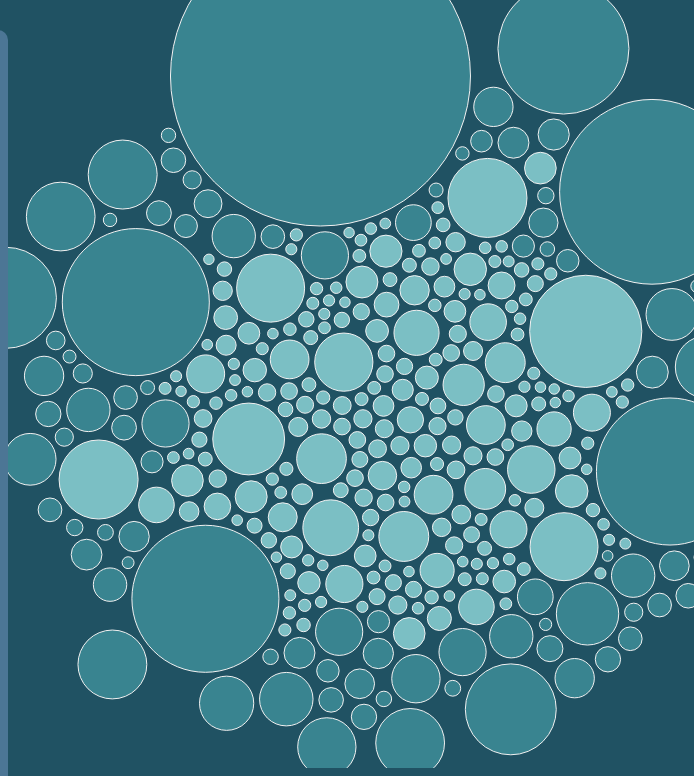
D3 v5 page, settled after 480 driven frames (8 s of simulated time); the page loaded 1 data file(s).


// ── script.js
d3.csv("./data/water-footprint-data.csv").then(function(data) {
	
	// Construct, filter and examine dataset
	console.log(data);

	var filtered_data = data.filter(d => (d.average > 0));

	console.log(filtered_data);

	/* DEFINE DIMENSIONS AND GENERATE SVG */
    var width = document.querySelector("#chart").clientWidth;
    	height = document.querySelector("#chart").clientHeight;
   		
   	var maxAverage = d3.max(filtered_data, d => +d.average);

    var svg = d3.select("#chart")
        .append("svg")
        .attr("width", width)
        .attr("height", height)
    
    /* CREATE SCALES FOR CIRCLE SIZING AND COLOR */
	var size = d3.scaleLinear()
	    .domain([0, maxAverage])
	    .range([5, 150])  // circle will be between 5-75 pixels

	var color = d3.scaleOrdinal()
		.domain(["crop", "animal"])
		.range(["#7bbfc4", "#398490"]);

	/* HANDLE MOUSE INTERACTIVITY */
	var mouseover = function(d) {
    	d3.select("#tooltip")
    		.style("font-size", "14px")
    		.html(`<b>${d.product}</b><br>${d.average} m <sup>3</sup>/ton`);
    };

    var mouseleave = function(d) {
    	d3.select("#tooltip")
			.style("font-size", "14px")
			.html("Nothing selected")
    };

	/* CREATE CIRCLE DATA POINTS */
	var node = svg.append("g")
		.selectAll("circle")
		.data(filtered_data)
		.enter()
		.append("circle")
			.attr("class", "node")
			.attr("r", d => size(d.average))
			.attr("cx", (width / 2))
			.attr("cy", (height / 2))
			.style("fill", d => color(d.type))
			.style("fill-opacity", 1)
			.attr("stroke", "#f1f1f1")
			.style("stroke-width", 1)
			.on("mouseover", mouseover) 
			.on("mouseleave", mouseleave);

	/* HANDLE SIMULATION AT WEBPAGE LANDING */
    var simulation = d3.forceSimulation()
      	.force("center", d3.forceCenter().x((width / 2) + 40).y((height / 2) + 40))
      	.force("charge", d3.forceManyBody().strength(.1))
      	.force("collide", d3.forceCollide().strength(.2).radius(d => (size(d.average)+3)).iterations(2.5)) 

    simulation
      	.nodes(filtered_data)
      	.on("tick", function(d){
        node
            .attr("cx", function(d){ return d.x; })
            .attr("cy", function(d){ return d.y; })
      	});
    });




### data: data/water-footprint-data.csv
?product, cntry-average, sum, , , average, type
Wheat (Durum wheat, Wheat nes and meslin…, 1869, 2191, 1, 1, 2191, crop
, 92, , 2, 2, 0, crop
, 229, , 3, 0, 0, crop
Wheat or meslin flour, 1892, 2217, 4, 1, 2217, crop
, 93, , 5, 2, 0, crop
, 232, , 6, 0, 0, crop
Wheat bread, 1645, 1927, 7, 1, 1927, crop
, 81, , 8, 2, 0, crop
, 202, , 9, 0, 0, crop
Dry pasta, 1892, 2217, 10, 1, 2217, crop
, 93, , 11, 2, 0, crop
, 232, , 12, 0, 0, crop
Wheat groats and meal, 2083, 2441, 13, 1, 2441, crop
, 102, , 14, 2, 0, crop
, 255, , 15, 0, 0, crop
Wheat pellets, 2083, 2441, 16, 1, 2441, crop
, 102, , 17, 2, 0, crop
, 255, , 18, 0, 0, crop
Wheat, starch, 1469, 1722, 19, 1, 1722, crop
, 72, , 20, 2, 0, crop
, 180, , 21, 0, 0, crop
Wheat gluten, whether or not dried, 4286, 5022, 22, 1, 5022, crop
, 211, , 23, 2, 0, crop
, 525, , 24, 0, 0, crop
Rice in the husk (paddy or rough), 422, 1455, 25, 1, 1455, crop
, 847, 1581, 26, 2, 0, crop
, 185, 1834, 27, 0, 0, crop
Rice, husked (brown), 549, 1889, 28, 1, 1889, crop
, 1100, 1950, 29, 2, 0, crop
, 241, 2072, 30, 0, 0, crop
Rice, semi-milled or wholly milled, whet…, 610, 2099, 31, 1, 2099, crop
, 1222, 2120, 32, 2, 0, crop
, 268, 2162, 33, 0, 0, crop
Rice, broken, 631, 2171, 34, 1, 2171, crop
, 1264, 2204, 35, 2, 0, crop
, 277, 2271, 36, 0, 0, crop
Rice flour, 664, 2285, 37, 1, 2285, crop
, 1330, 2185, 38, 2, 0, crop
, 291, 1984, 39, 0, 0, crop
Rice groats and meal, 563, 1939, 40, 1, 1939, crop
, 1129, 2303, 41, 2, 0, crop
, 247, 1394, 42, 0, 0, crop
Barley, 926, 1302, 43, 1, 1302, crop
, 221, 1662, 44, 2, 0, crop
, 154, 1748, 45, 0, 0, crop
Barley, rolled or flaked grains, 1287, 1808, 46, 1, 1808, crop
, 307, 1808, 47, 2, 0, crop
, 214, 1808, 48, 0, 0, crop
Barley,hulled,pearled,sliced or kibbled, 1287, 1808, 49, 1, 1808, crop
, 307, 1790, 50, 2, 0, crop
, 214, 1786, 51, 0, 0, crop
Malt, not roasted, 1269, 1783, 52, 1, 1783, crop
, 303, 2100, 53, 2, 0, crop
, 212, 2176, 54, 0, 0, crop
Malt, roasted, 1586, 2229, 55, 1, 2229, crop
, 378, 836, 56, 2, 0, crop
, 264, 504, 57, 0, 0, crop
Beer made from malt, 194, 272, 58, 1, 272.2, crop
, 46, 601, 59, 2, 0, crop
, 32, 618, 60, 0, 0, crop
... 1,314 more rows